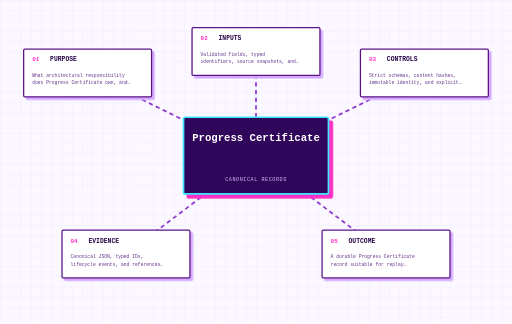
t = 0.00 s
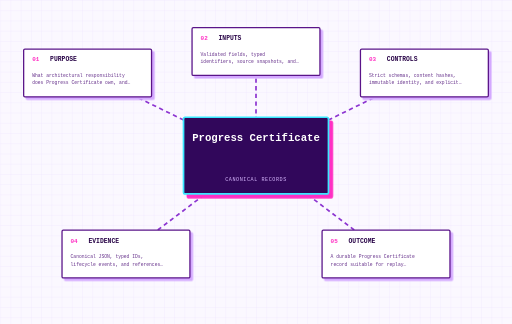
t = 0.50 s
t = 1.00 s: frame unchanged from t = 0.00 s, image omitted
t = 1.50 s: frame unchanged from t = 0.50 s, image omitted

The animated SVG that drew these frames (rendered in a browser with its animation timeline set to each time). Animation: 1 CSS @keyframes rule; one cycle of 2.00 s, repeats indefinitely.

<svg data-visual-grammar="1" data-visual-role="concept" data-doc-node="concept-type-progresscertificate" data-node-role="concept" aria-label="Progress Certificate" tabindex="0" xmlns="http://www.w3.org/2000/svg" width="1200" height="760" viewBox="0 0 1200 760"><title>Progress Certificate</title><desc>Generated concept diagram for Progress Certificate.</desc>
<style>
svg{background:#fbf8ff;font-family:'Courier New',monospace}.grid{stroke:#e8d9ff;stroke-width:1}.concept-edge{stroke:#8d35d1;stroke-width:4;stroke-dasharray:10 8;animation:flow 2s linear infinite}.concept-core rect{fill:#31075b;stroke:#39e7ff;stroke-width:4;filter:drop-shadow(9px 9px 0 #ff2fc3)}.core-title{fill:white;font-size:25px;font-weight:900;text-anchor:middle}.core-category{fill:#d8b8ff;font-size:12px;letter-spacing:1.3px;text-anchor:middle}.concept-node{cursor:pointer;outline:none}.concept-node rect{fill:white;stroke:#5a1489;stroke-width:3;filter:drop-shadow(6px 6px 0 #d4a9ff);transition:120ms ease}.concept-node:hover rect,.concept-node:focus rect,.concept-node.active rect{fill:#f3e6ff;stroke:#ff2fc3;transform:translate(-2px,-2px)}.node-number{fill:#ff2fc3;font-size:14px;font-weight:900}.node-label{fill:#2a0648;font-size:15px;font-weight:900}.node-detail{fill:#66318b;font-size:11px}@keyframes flow{to{stroke-dashoffset:-36}}
</style><defs><pattern id="grid" width="24" height="24" patternUnits="userSpaceOnUse"><path class="grid" d="M24 0L0 0 0 24" fill="none"/></pattern></defs><rect width="100%" height="100%" fill="url(#grid)"/><g><path class="concept-edge" d="M 600 365 L 205 171" /><path class="concept-edge" d="M 600 365 L 600 121" /><path class="concept-edge" d="M 600 365 L 995 171" /><path class="concept-edge" d="M 600 365 L 295 596" /><path class="concept-edge" d="M 600 365 L 905 596" /></g><g class="concept-core"><rect x="430" y="275" width="340" height="180" rx="4"/><text class="core-title" x="600" y="330"><tspan x="600" dy="0">Progress Certificate</tspan></text><text class="core-category" x="600" y="425">CANONICAL RECORDS</text></g><g><g class="concept-node" tabindex="0" role="button" data-detail="What architectural responsibility does Progress Certificate own, and how can a reviewer verify that ownership?"><rect x="55" y="115" width="300" height="112" rx="3" /><text class="node-number" x="75" y="144">01</text><text class="node-label" x="117" y="144">PURPOSE</text><text class="node-detail" x="75" y="181"><tspan x="75" dy="0">What architectural responsibility</tspan><tspan x="75" dy="17">does Progress Certificate own, and…</tspan></text><title>PURPOSE: What architectural responsibility does Progress Certificate own, and how can a reviewer verify that ownership?</title></g><g class="concept-node" tabindex="0" role="button" data-detail="Validated fields, typed identifiers, source snapshots, and linked record IDs."><rect x="450" y="65" width="300" height="112" rx="3" /><text class="node-number" x="470" y="94">02</text><text class="node-label" x="512" y="94">INPUTS</text><text class="node-detail" x="470" y="131"><tspan x="470" dy="0">Validated fields, typed</tspan><tspan x="470" dy="17">identifiers, source snapshots, and…</tspan></text><title>INPUTS: Validated fields, typed identifiers, source snapshots, and linked record IDs.</title></g><g class="concept-node" tabindex="0" role="button" data-detail="Strict schemas, content hashes, immutable identity, and explicit supersedence."><rect x="845" y="115" width="300" height="112" rx="3" /><text class="node-number" x="865" y="144">03</text><text class="node-label" x="907" y="144">CONTROLS</text><text class="node-detail" x="865" y="181"><tspan x="865" dy="0">Strict schemas, content hashes,</tspan><tspan x="865" dy="17">immutable identity, and explicit…</tspan></text><title>CONTROLS: Strict schemas, content hashes, immutable identity, and explicit supersedence.</title></g><g class="concept-node" tabindex="0" role="button" data-detail="Canonical JSON, typed IDs, lifecycle events, and references to producing records."><rect x="145" y="540" width="300" height="112" rx="3" /><text class="node-number" x="165" y="569">04</text><text class="node-label" x="207" y="569">EVIDENCE</text><text class="node-detail" x="165" y="606"><tspan x="165" dy="0">Canonical JSON, typed IDs,</tspan><tspan x="165" dy="17">lifecycle events, and references…</tspan></text><title>EVIDENCE: Canonical JSON, typed IDs, lifecycle events, and references to producing records.</title></g><g class="concept-node" tabindex="0" role="button" data-detail="A durable Progress Certificate record suitable for replay, comparison, and assurance."><rect x="755" y="540" width="300" height="112" rx="3" /><text class="node-number" x="775" y="569">05</text><text class="node-label" x="817" y="569">OUTCOME</text><text class="node-detail" x="775" y="606"><tspan x="775" dy="0">A durable Progress Certificate</tspan><tspan x="775" dy="17">record suitable for replay…</tspan></text><title>OUTCOME: A durable Progress Certificate record suitable for replay, comparison, and assurance.</title></g></g></svg>
